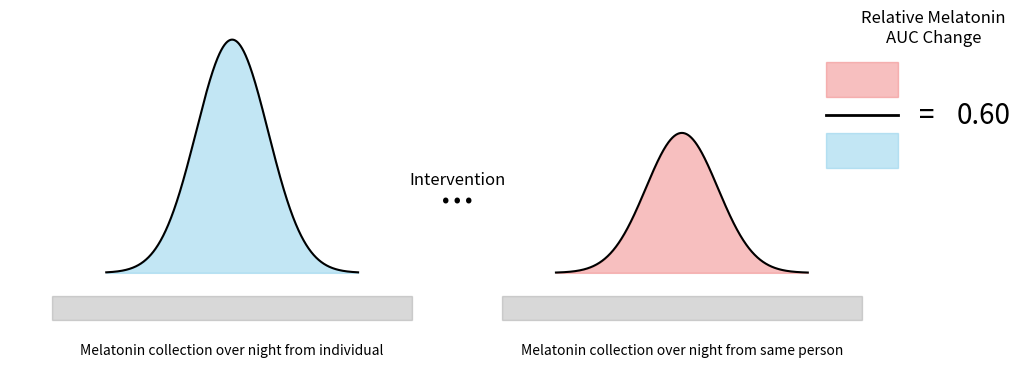

Python code for this plot:
# Re-import necessary libraries and define the Gaussian function again after the reset
import matplotlib.pyplot as plt
import numpy as np


# Define the Gaussian function
def gaussian(x, mu, sigma):
    return 1 / (sigma * np.sqrt(2 * np.pi)) * np.exp(-0.5 * ((x - mu) / sigma) ** 2)


if __name__ == '__main__':
    # Set up the figure and axes again
    fig, ax = plt.subplots(figsize=(12, 4))

    first_position = -4
    offset = 25
    start = -10
    width = 20

    # Parameters
    mu = 0
    sigma = 2
    x = np.linspace(-7, 7, 1000)
    y1 = gaussian(x, mu, sigma)  # First Gaussian
    y2 = 0.6 * gaussian(x, mu, sigma)  # Second Gaussian, vertically squished

    # Plot first Gaussian curve and fill
    ax.plot(x, y1, color='black')
    ax.fill_between(x, y1, color='skyblue', alpha=0.5)

    # Plot second Gaussian curve and fill
    ax.plot(x + offset, y2, color='black')
    ax.fill_between(x + offset, y2, color='lightcoral', alpha=0.5)

    # Shaded rectangles
    ax.add_patch(plt.Rectangle((start, -0.02), width, -0.02, color='grey', alpha=0.3))
    ax.add_patch(plt.Rectangle((offset + start, -0.02), width, -0.02, color='grey', alpha=0.3))

    # Labels
    ax.text(0, -0.06, "Melatonin collection over night from individual", ha='center', va='top')
    ax.text(offset, -0.06, "Melatonin collection over night from same person", ha='center', va='top')

    # Ellipses and intervention text
    ax.text(offset / 2, max(np.max(y1), np.max(y2)) * 0.3, "...", fontsize=30, ha='center')
    ax.text(offset / 2, max(np.max(y1), np.max(y2)) * 0.38, "Intervention", fontsize=12, ha='center')

    # Calculate the area under each curve for the AUC comparison visualization
    delta_x = x[1] - x[0]
    auc_y1 = np.sum(y1) * delta_x
    auc_y2 = np.sum(y2) * delta_x
    auc_ratio = auc_y2 / auc_y1

    # Position for the AUC comparison visualization
    rightmost_x = 35
    y_pos = 0.15
    rectangle_height = 0.03
    rectangle_width = 4
    ax.text(rightmost_x + 0.9 * rectangle_width, y_pos * 0.9, "=", fontsize=20, ha='center', va='center')
    ax.text(rightmost_x + 1.7 * rectangle_width, y_pos * 0.9, f"{auc_ratio:.2f}", fontsize=20, ha='center', va='center')
    ax.text(rightmost_x + rectangle_width, y_pos * 1.4, "Relative Melatonin\nAUC Change", fontsize=12, ha='center', va='center')

    # Fraction visualization
    ax.add_patch(
        plt.Rectangle((rightmost_x - rectangle_width / 2, y_pos), rectangle_width, rectangle_height, color='lightcoral',
                      alpha=0.5))
    ax.add_patch(
        plt.Rectangle((rightmost_x - rectangle_width / 2, y_pos - 2 * rectangle_height), rectangle_width,
                      rectangle_height, color='skyblue', alpha=0.5))

    ax.plot([rightmost_x - rectangle_width / 2, rightmost_x + rectangle_width / 2],
            [y_pos - rectangle_height / 2, y_pos - rectangle_height / 2], color='black', linewidth=2)

    # Remove box and axes labels
    ax.axis('off')

    plt.show()
